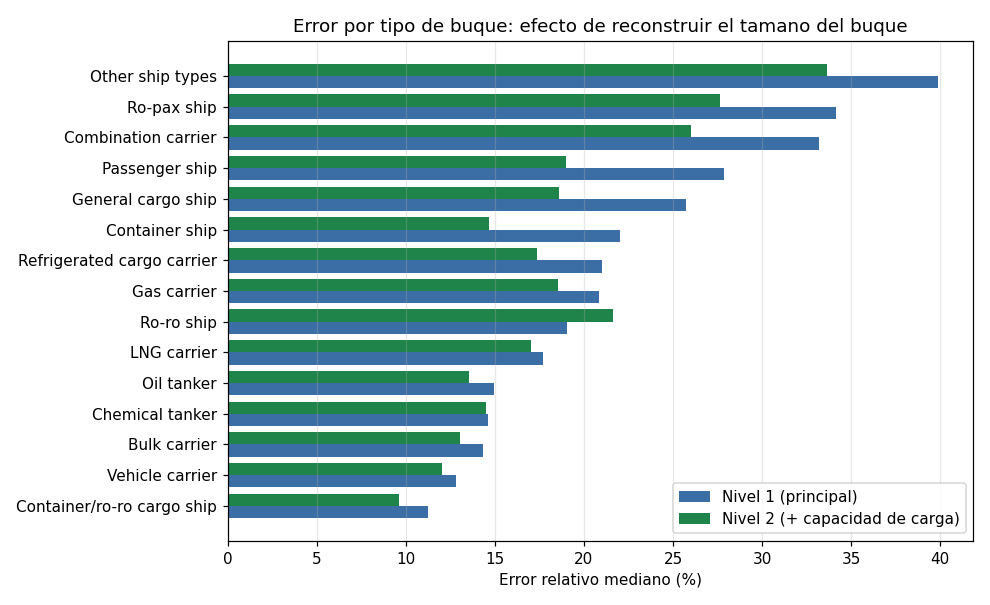

Values plotted in this chart, from the file beside it:
tipo, n, err_rel_principal, err_rel_tamano, R2_principal, R2_tamano, mejora_R2
General cargo ship, 2287, 0.2575, 0.1859, 0.5159, 0.7321, 0.2162
Gas carrier, 562.0, 0.2087, 0.1853, 0.4832, 0.6809, 0.1977
Container ship, 3183, 0.22, 0.1469, 0.7882, 0.9269, 0.1387
Passenger ship, 277.0, 0.2784, 0.1899, 0.7426, 0.8779, 0.1353
Other ship types, 476.0, 0.3987, 0.3362, 0.4556, 0.5697, 0.1142
Ro-pax ship, 712.0, 0.3417, 0.2761, 0.5823, 0.6827, 0.1004
Container/ro-ro cargo ship, 123.0, 0.1124, 0.09627, 0.6627, 0.7619, 0.09914
Ro-ro ship, 353.0, 0.1902, 0.216, 0.5541, 0.645, 0.09089
Bulk carrier, 6337, 0.1436, 0.1301, 0.7989, 0.8659, 0.06693
Refrigerated cargo carrier, 211.0, 0.2102, 0.1738, 0.7762, 0.8388, 0.06259
Chemical tanker, 2053, 0.146, 0.145, 0.8131, 0.8387, 0.02561
Vehicle carrier, 760.0, 0.1281, 0.1202, 0.8497, 0.8745, 0.02481
LNG carrier, 507.0, 0.1771, 0.1701, 0.8036, 0.822, 0.0184
Oil tanker, 3257, 0.1493, 0.1356, 0.8316, 0.8141, -0.01752
Combination carrier, 7.0, 0.3318, 0.26, 0.7256, 0.4407, -0.2849
